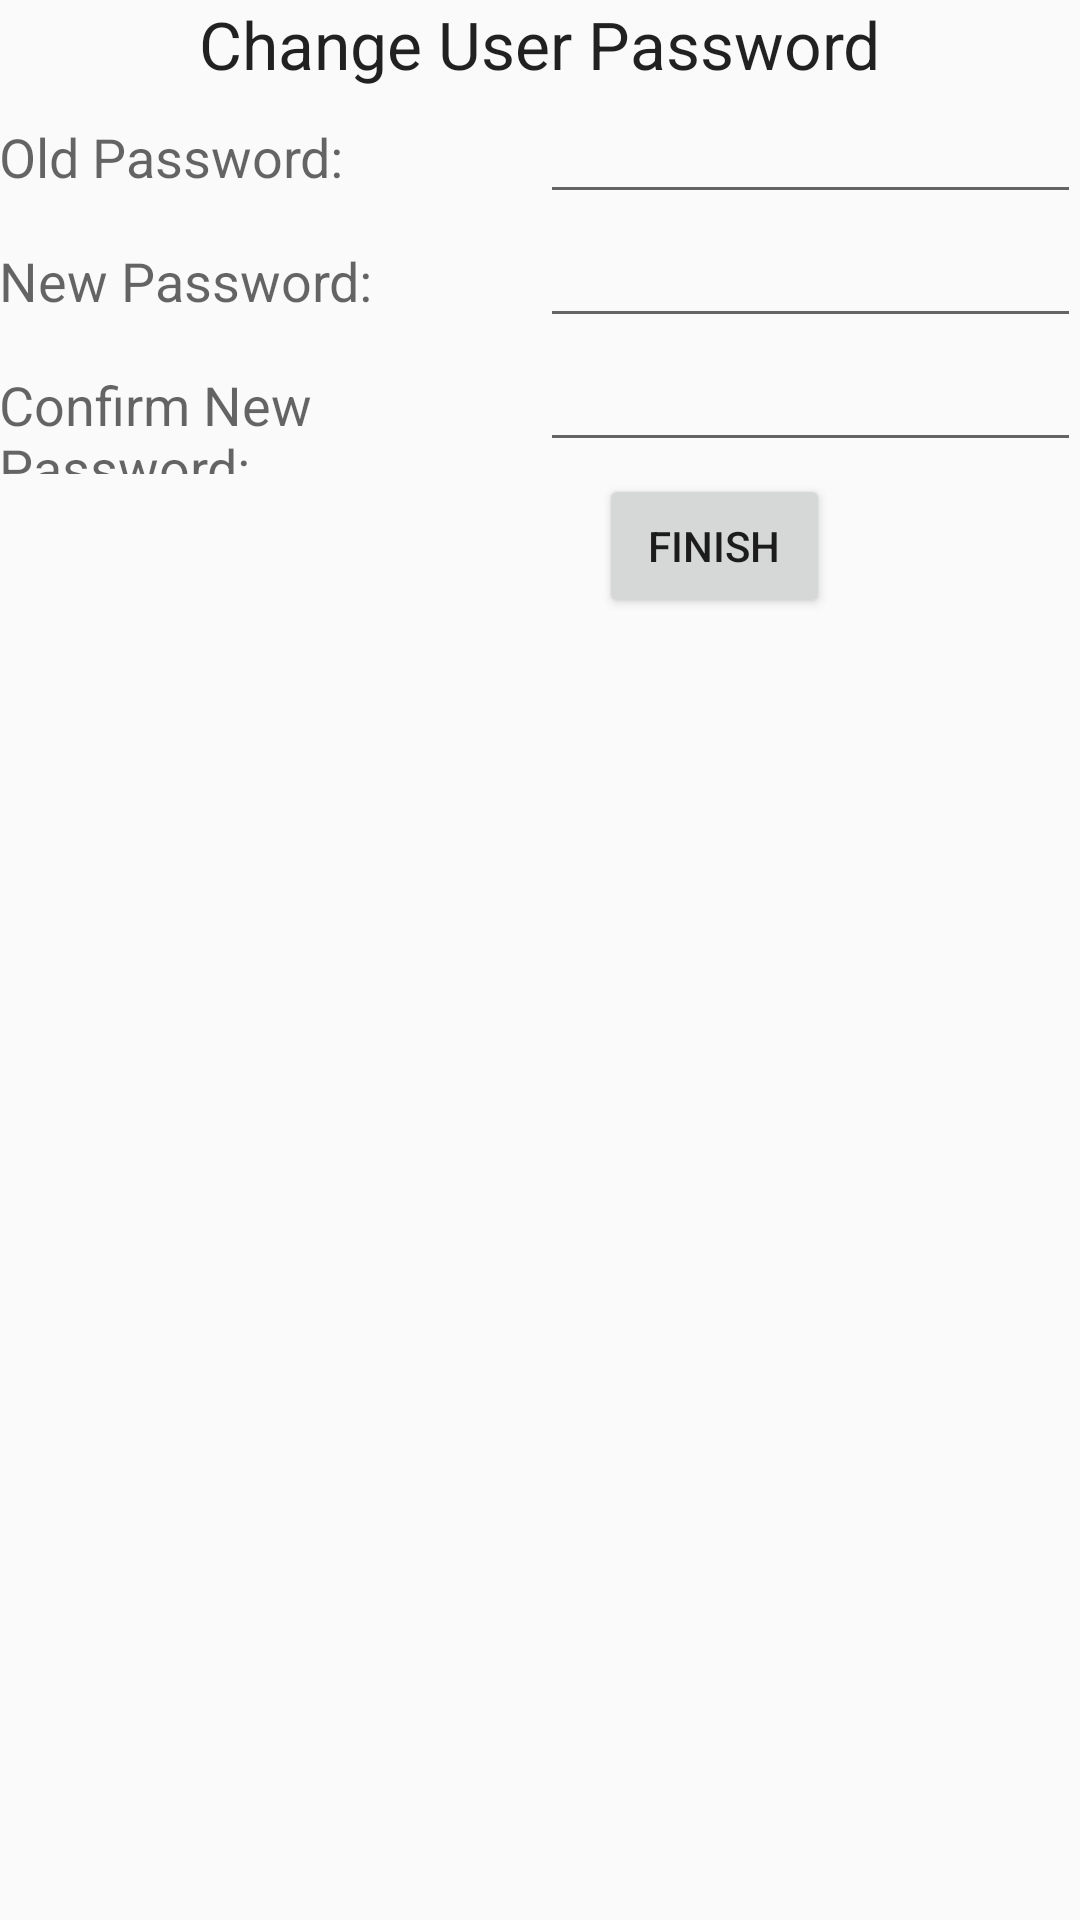

Android layout source for this screen:
<!-- AndroidManifest.xml: application theme AppTheme -->
<!-- res/layout/activity_change_password.xml -->
<RelativeLayout xmlns:android="http://schemas.android.com/apk/res/android"
    xmlns:tools="http://schemas.android.com/tools" android:layout_width="match_parent"
    android:layout_height="match_parent" android:paddingLeft="@dimen/activity_horizontal_margin"
    android:paddingRight="@dimen/activity_horizontal_margin"
    android:paddingTop="@dimen/activity_vertical_margin"
    android:paddingBottom="@dimen/activity_vertical_margin"
    tools:context="com.sce3.thirdyear.androidmaps.ChangePasswordActivity">


    <TextView
        android:layout_width="wrap_content"
        android:layout_height="wrap_content"
        android:textAppearance="?android:attr/textAppearanceLarge"
        android:text="Change User Password"
        android:id="@+id/textView3"
        android:layout_alignParentTop="true"
        android:layout_centerHorizontal="true"/>

    <TableLayout
        android:layout_width="fill_parent"
        android:layout_height="wrap_content"
        android:layout_marginTop="30dp">
        <TableRow
            android:layout_width="fill_parent"
            android:layout_height="fill_parent">

            <TextView
                android:layout_width="0dp"
                android:layout_height="30dp"
                android:textAppearance="?android:attr/textAppearanceMedium"
                android:text="Old Password: "
                android:id="@+id/textOP"
                android:layout_weight="1" />

            <EditText
                android:layout_width="0dp"
                android:layout_height="wrap_content"
                android:inputType="textPassword"
                android:text=""
                android:ems="10"
                android:id="@+id/TextBoxOP"
                android:layout_weight="1" />

        </TableRow>
        <TableRow
            android:layout_width="fill_parent"
            android:layout_height="fill_parent">

            <TextView
                android:layout_width="0dp"
                android:layout_height="30dp"
                android:textAppearance="?android:attr/textAppearanceMedium"
                android:text="New Password: "
                android:id="@+id/textNP"
                android:layout_weight="1" />

            <EditText
                android:layout_width="0dp"
                android:layout_height="wrap_content"
                android:inputType="textPassword"
                android:text=""
                android:ems="10"
                android:id="@+id/TextBoxNP"
                android:layout_weight="1" />

        </TableRow>
        <TableRow
            android:layout_width="fill_parent"
            android:layout_height="fill_parent">

            <TextView
                android:layout_width="0dp"
                android:layout_height="wrap_content"
                android:textAppearance="?android:attr/textAppearanceMedium"
                android:text="Confirm New Password: "
                android:id="@+id/textConfirmNP"
                android:layout_weight="1"
                android:layout_column="0" />

            <EditText
                android:layout_width="0dp"
                android:layout_height="wrap_content"
                android:inputType="textPassword"
                android:text=""
                android:ems="10"
                android:id="@+id/TextBoxConfirmNP"
                android:layout_column="1"
                android:layout_weight="1" />
        </TableRow>




        <TableRow
            android:layout_width="fill_parent"
            android:layout_height="fill_parent">

            <Button
                android:layout_width="77dp"
                android:layout_height="wrap_content"
                android:text="Finish"
                android:id="@+id/buttonFinish"
                android:layout_column="52"
                android:layout_marginLeft="200dp" />
        </TableRow>

    </TableLayout>
</RelativeLayout>
<!-- resources referenced by this layout -->
<resources>
  <style name="AppTheme" parent="Theme.AppCompat.Light.DarkActionBar">
  
          
          
          
      </style>
</resources>
